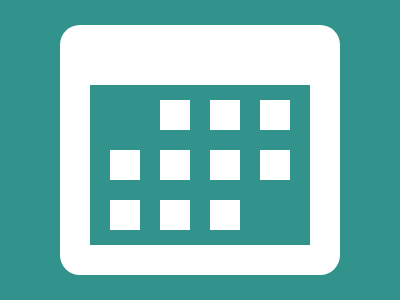

Write a web page that renders exactly this picture using CSS.

<div a>
  <div b>
    <div c>
      <div>
        <div>
          <div y>
            <div>
              <div>
                <div>
                  <div y>
                    <div>
                      <div></div>
                    </div>
                  </div>
                </div>
              </div>
            </div>
          </div>
        </div>
      </div>
    </div>
  </div>
</div>
<style>
  *,[b]{background:#31938C}
  div {
    background: #fff;
    position: absolute;
    width: 30px;
    height: 30px;
    left: 50px;
  }
  [a] {
    width: 280px;
    height: 250px;
    left: 60px;
    top: 25px;
    border-radius: 21q;
  }
  [b] {
    width: 220px;
    height: 160px;
    left: 30px;
    top: 60px;
  }
  [c] {
    top: 15px;
    left: 70px;
  }
  [y] {
    left: -150px;
    top: 50px;
  }
</style>

<!-- minified (304 char)
 
<div a><div b><div c><div><div><div y><div><div><div><div y><div><div><style>*,[b]{background:#31938C}div{background:#fff;position:absolute;width:30;height:30;left:50}[a]{width:280;height:250;left:60;top:25;border-radius:21q}[b]{width:220;height:160;left:30;top:60}[c]{top:15;left:70}[y]{left:-150;top:50

-->
